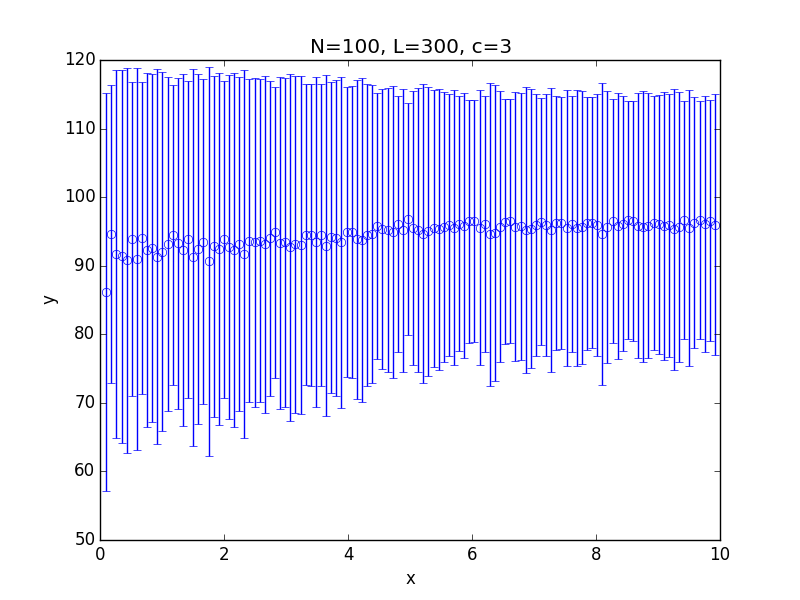

The file beside this chart, header and first rows:
x; 0.100000; 0.182500; 0.265000; 0.347500; 0.430000; 0.512500; 0.595000; 0.677500; 0.760000; 0.842500; 0.925000; 1.007500; 1.090000; 1.172500; 1.255000; 1.337500; 1.420000; 1.502500; 1.585000; 1.667500; 1.750000; 1.832500; 1.915000
y; 86.2; 94.6; 91.67; 91.36; 90.77; 93.94; 90.98; 94.04; 92.32; 92.57; 91.34; 92.07; 93.15; 94.45; 93.29; 92.35; 93.84; 91.21; 92.46; 93.51; 90.64; 92.83; 92.45
std; 29; 21.69; 26.82; 27.23; 28.1; 22.89; 27.8; 22.77; 25.79; 25.35; 27.3; 26.11; 24.4; 21.89; 24.11; 25.68; 23.1; 27.52; 25.52; 23.71; 28.34; 24.9; 25.63
